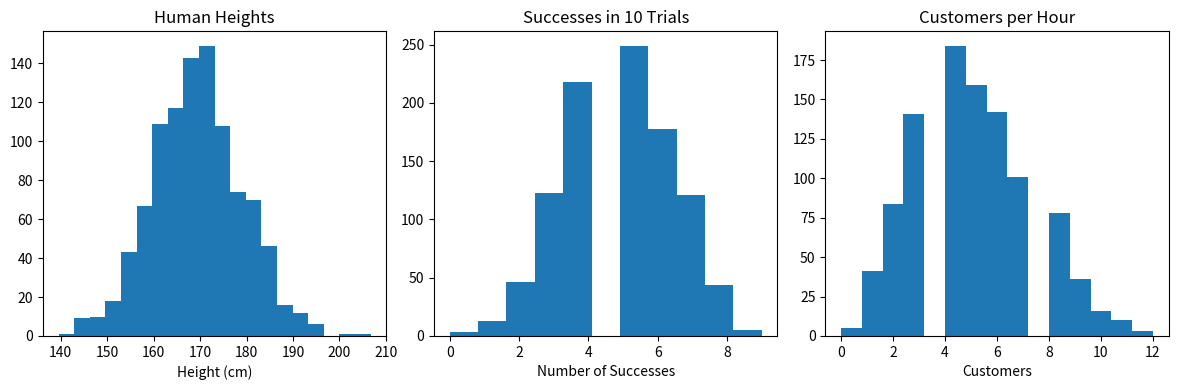

Write the Python code that produced this figure.
# Explore datasets with real-world applications of distributions

import numpy as np
import matplotlib.pyplot as plt

# Create real-world style datasets
height = np.random.normal(170, 10, 1000)       # Heights in cm
success = np.random.binomial(10, 0.5, 1000)    # Successes in 10 trials
customers = np.random.poisson(5, 1000)         # Customers per hour

# Plot the datasets
plt.figure(figsize=(12, 4))

plt.subplot(1, 3, 1)
plt.hist(height, bins=20)
plt.title("Human Heights")
plt.xlabel("Height (cm)")

plt.subplot(1, 3, 2)
plt.hist(success, bins=11)
plt.title("Successes in 10 Trials")
plt.xlabel("Number of Successes")

plt.subplot(1, 3, 3)
plt.hist(customers, bins=15)
plt.title("Customers per Hour")
plt.xlabel("Customers")

plt.tight_layout()
plt.show()
